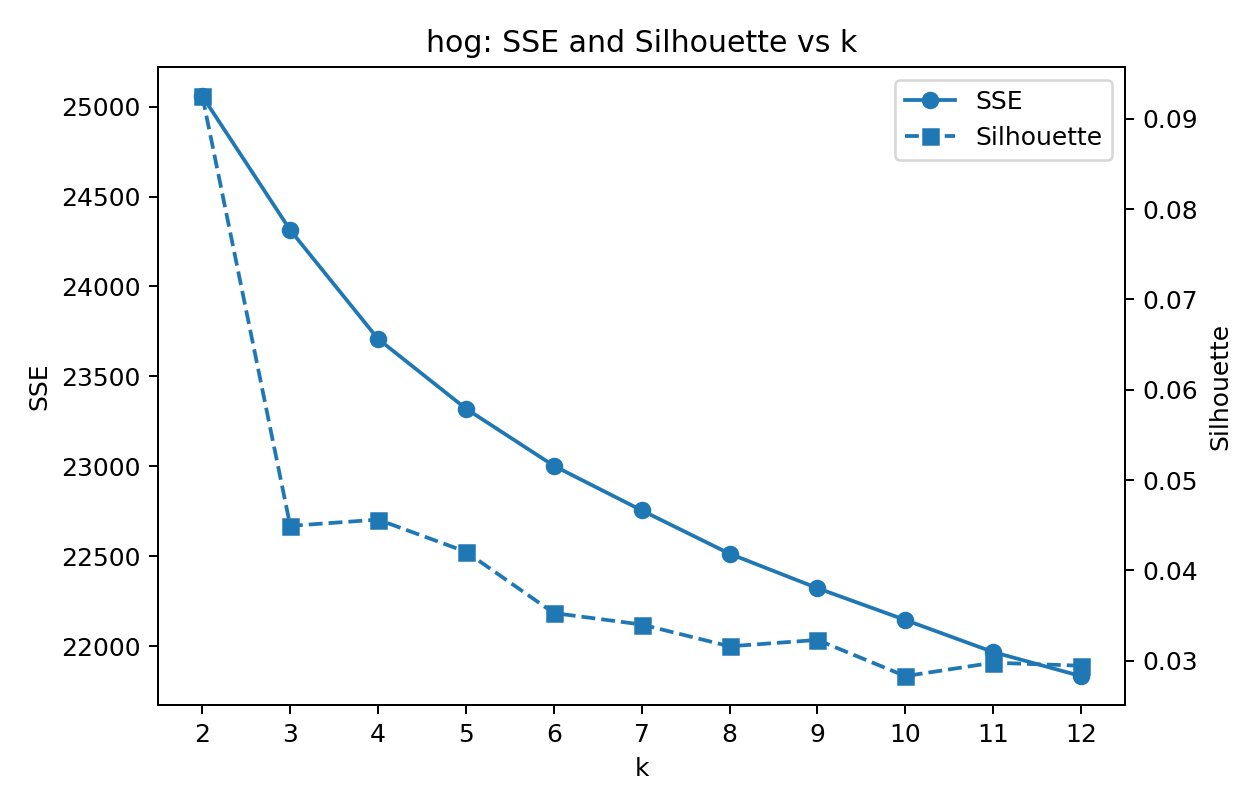

Data behind this chart, as committed beside it:
k, sse, silhouette
2, 25058, 0.0925
3, 24313, 0.04493
4, 23708, 0.04562
5, 23321, 0.04206
6, 23003, 0.03527
7, 22756, 0.034
8, 22515, 0.03159
9, 22323, 0.0323
10, 22146, 0.02829
11, 21968, 0.02978
12, 21834, 0.02944
